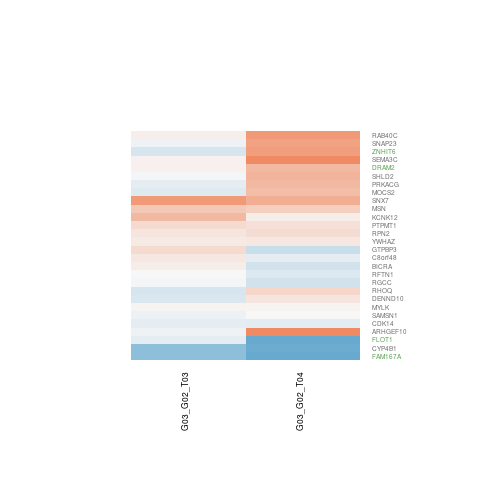

Values plotted in this chart, from the file beside it:
G03_G02_T03.gene.id, G03_G02_T03.ENSEMBL, G03_G02_T03.ENTREZID, G03_G02_T03.SYMBOL, G03_G02_T03.logFC, G03_G02_T03.AveExpr, G03_G02_T03.t, G03_G02_T03.P.Value, G03_G02_T03.adj.P.Val, G03_G02_T03.B, G03_G02_T04.gene.id, G03_G02_T04.ENSEMBL, G03_G02_T04.ENTREZID, G03_G02_T04.SYMBOL, G03_G02_T04.logFC, G03_G02_T04.AveExpr, G03_G02_T04.t, G03_G02_T04.P.Value, G03_G02_T04.adj.P.Val, G03_G02_T04.B
ENSG00000058272, ENSG00000058091, 5218, CDK14, -0.1151, 7.01, -0.7797, 0.4504, 0.9999, -6.34, ENSG00000058272, ENSG00000058091, 5218, CDK14, -0.1411, 7.01, -0.949, 0.361, 0.5713, -6.538
ENSG00000063177, ENSG00000063169, 29998, BICRA, 0.09561, 9.648, 0.5588, 0.5864, 0.9999, -6.481, ENSG00000063177, ENSG00000063169, 29998, BICRA, -0.2571, 9.648, -1.502, 0.1585, 0.3538, -5.891
ENSG00000065600, ENSG00000065534, 4638, MYLK, 0.0454, 3.137, 0.2215, 0.8283, 0.9999, -6.234, ENSG00000065600, ENSG00000065534, 4638, MYLK, 0.03581, 3.137, 0.1718, 0.8664, 0.9298, -6.578
ENSG00000075240, ENSG00000075223, 10512, SEMA3C, 0.0521, 5.189, 0.1464, 0.886, 0.9999, -6.644, ENSG00000075240, ENSG00000075223, 10512, SEMA3C, 1.062, 5.189, 2.598, 0.02302, 0.133, -4.006
ENSG00000092841, ENSG00000092531, 8773, SNAP23, -0.05388, 7.858, -0.2457, 0.81, 0.9999, -6.619, ENSG00000092841, ENSG00000092531, 8773, SNAP23, 0.7538, 7.858, 3.44, 0.00477, 0.0679, -2.582
ENSG00000102805, ENSG00000102760, 28984, RGCC, -0.02653, 4.903, -0.1896, 0.8527, 0.9999, -6.559, ENSG00000102805, ENSG00000102760, 28984, RGCC, -0.2647, 4.903, -1.836, 0.09075, 0.2608, -5.312
ENSG00000104783, ENSG00000104728, 9639, ARHGEF10, -0.05491, 2.153, -0.05924, 0.9537, 0.9999, -5.744, ENSG00000104783, ENSG00000104728, 9639, ARHGEF10, 1.883, 2.153, 2.431, 0.03133, 0.1527, -3.759
ENSG00000110717, ENSG00000110536, 114971, PTPMT1, 0.261, 4.375, 1.186, 0.2581, 0.9999, -5.753, ENSG00000110717, ENSG00000110536, 114971, PTPMT1, 0.2276, 4.375, 1.059, 0.3102, 0.5228, -6.259
ENSG00000117395, ENSG00000117174, 54680, ZNHIT6, -0.2335, 6.506, -1.237, 0.2392, 0.9999, -5.889, ENSG00000117395, ENSG00000117174, 54680, ZNHIT6, 0.7999, 6.506, 4.177, 0.001234, 0.03868, -1.211
ENSG00000118965, ENSG00000118705, 6185, RPN2, 0.1658, 3.579, 0.8353, 0.4196, 0.9999, -5.984, ENSG00000118965, ENSG00000118705, 6185, RPN2, 0.2544, 3.579, 1.28, 0.2244, 0.435, -5.873
ENSG00000119912, ENSG00000119729, 23433, RHOQ, -0.2231, 5.922, -1.4, 0.1864, 0.9999, -5.679, ENSG00000119912, ENSG00000119729, 23433, RHOQ, 0.3003, 5.922, 1.863, 0.0866, 0.2543, -5.352
ENSG00000120159, ENSG00000119979, 404636, DENND10, -0.1939, 5.105, -1.171, 0.264, 0.9999, -5.912, ENSG00000120159, ENSG00000119979, 404636, DENND10, 0.1574, 5.105, 0.9227, 0.374, 0.5837, -6.487
ENSG00000122566, ENSG00000122376, 54537, SHLD2, -0.02277, 9.912, -0.1014, 0.9209, 0.9999, -6.637, ENSG00000122566, ENSG00000122376, 54537, SHLD2, 0.5907, 9.912, 2.629, 0.02171, 0.1296, -4.065
ENSG00000130449, ENSG00000130299, 84705, GTPBP3, 0.2738, 4.811, 2.022, 0.06566, 0.9999, -4.751, ENSG00000130449, ENSG00000130299, 84705, GTPBP3, -0.326, 4.811, -2.144, 0.05277, 0.1959, -4.777
ENSG00000131558, ENSG00000131378, 23180, RFTN1, 0.007607, 5.317, 0.04082, 0.9681, 0.9999, -6.55, ENSG00000131558, ENSG00000131378, 23180, RFTN1, -0.1781, 5.317, -0.9858, 0.3433, 0.5546, -6.436
ENSG00000137502, ENSG00000137312, 10211, FLOT1, -0.1151, 4.386, -0.4883, 0.634, 0.9999, -6.399, ENSG00000137502, ENSG00000137312, 10211, FLOT1, -1.14, 4.386, -4.525, 0.0006651, 0.03138, -0.4378
ENSG00000143184, ENSG00000142973, 1580, CYP4B1, -0.7232, 1.704, -1.375, 0.1938, 0.9999, -5.067, ENSG00000143184, ENSG00000142973, 1580, CYP4B1, -0.9497, 1.704, -1.732, 0.1084, 0.2857, -4.861
ENSG00000147324, ENSG00000147065, 4478, MSN, 0.4254, 6.404, 1.274, 0.2263, 0.9999, -5.844, ENSG00000147324, ENSG00000147065, 4478, MSN, 0.3648, 6.404, 1.085, 0.2987, 0.5137, -6.401
ENSG00000154764, ENSG00000154319, 83648, FAM167A, -0.7172, 1.765, -1.081, 0.3004, 0.9999, -5.432, ENSG00000154764, ENSG00000154319, 83648, FAM167A, -3.036, 1.765, -3.828, 0.00233, 0.04965, -1.293
ENSG00000155850, ENSG00000155307, 64092, SAMSN1, -0.07664, 5.71, -0.3569, 0.7273, 0.9999, -6.581, ENSG00000155850, ENSG00000155307, 64092, SAMSN1, 0.003383, 5.71, 0.01527, 0.9881, 0.9954, -6.973
ENSG00000156515, ENSG00000156171, 128338, DRAM2, 0.06492, 7.502, 0.4997, 0.6262, 0.9999, -6.523, ENSG00000156515, ENSG00000156171, 128338, DRAM2, 0.5509, 7.502, 4.237, 0.001109, 0.03821, -1.113
ENSG00000162783, ENSG00000162627, 51375, SNX7, 0.8516, 5.677, 4.17, 0.00125, 0.1274, -0.9484, ENSG00000162783, ENSG00000162627, 51375, SNX7, 0.6473, 5.677, 3.054, 0.009827, 0.09164, -3.26
ENSG00000164338, ENSG00000164172, 4338, MOCS2, -0.1622, 5.801, -0.7998, 0.4391, 0.9999, -6.324, ENSG00000164338, ENSG00000164172, 4338, MOCS2, 0.5177, 5.801, 2.461, 0.02965, 0.1496, -4.342
ENSG00000164941, ENSG00000164743, 157773, C8orf48, 0.1418, 5.375, 0.7557, 0.4642, 0.9999, -6.299, ENSG00000164941, ENSG00000164743, 157773, C8orf48, -0.115, 5.375, -0.6137, 0.5506, 0.7251, -6.753
ENSG00000165138, ENSG00000164924, 7534, YWHAZ, 0.1245, 4.295, 0.8905, 0.3904, 0.9999, -6.08, ENSG00000165138, ENSG00000164924, 7534, YWHAZ, 0.1447, 4.295, 1.017, 0.3288, 0.5416, -6.292
ENSG00000165271, ENSG00000165059, 5568, PRKACG, -0.1257, 7.258, -0.5969, 0.5615, 0.9999, -6.465, ENSG00000165271, ENSG00000165059, 5568, PRKACG, 0.5588, 7.258, 2.647, 0.02103, 0.1272, -4.04
ENSG00000184588, ENSG00000184261, 56660, KCNK12, 0.5472, 6.429, 1.946, 0.07502, 0.9999, -4.906, ENSG00000184588, ENSG00000184261, 56660, KCNK12, 0.09766, 6.429, 0.3427, 0.7376, 0.8544, -6.938
ENSG00000197858, ENSG00000197562, 57799, RAB40C, 0.07864, 4.992, 0.2094, 0.8376, 0.9999, -6.522, ENSG00000197858, ENSG00000197562, 57799, RAB40C, 0.8347, 4.992, 2.256, 0.04312, 0.177, -4.64
